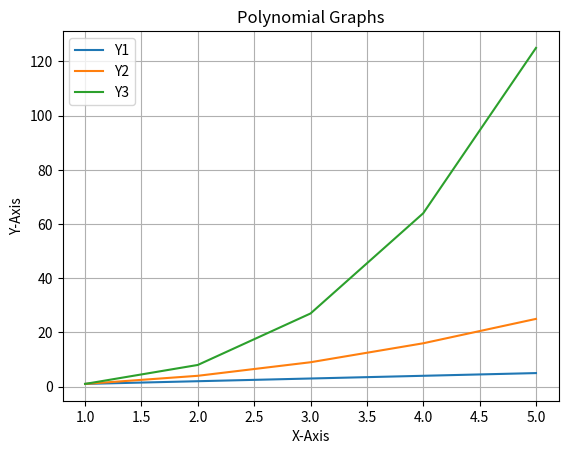

Python code for this plot:
import matplotlib.pyplot as plt

"""
    X : 0,   1,  2,  3,  4
    Y : 10, 20, 30, 40, 50
    
"""
# Assuming X Axis will be indexes
"""
Y = [10, 40, 300, 180, 90]
plt.plot(Y)
plt.show()
"""

X = [1, 2, 3, 4, 5]

# for n in X:
#     print(n)

# List Comprehension
Y1 = [n for n in X]
Y2 = [n*n for n in X]
Y3 = [n*n*n for n in X]

print(X)
print(Y1)
print(Y2)
print(Y3)

# plt.plot(X, Y1)
# plt.plot(X, Y2)
# plt.plot(X, Y3)

plt.plot(X, Y1, label="Y1")
plt.plot(X, Y2, label="Y2")
plt.plot(X, Y3, label="Y3")

plt.legend()
# Positioning of legend can be changed. Explore :)

plt.xlabel("X-Axis")
plt.ylabel("Y-Axis")
plt.title("Polynomial Graphs")
plt.grid(True)

# plt.xlim(0, 100)
# plt.ylim(0, 1000)

# plt.savefig("MyGraph")
plt.show()